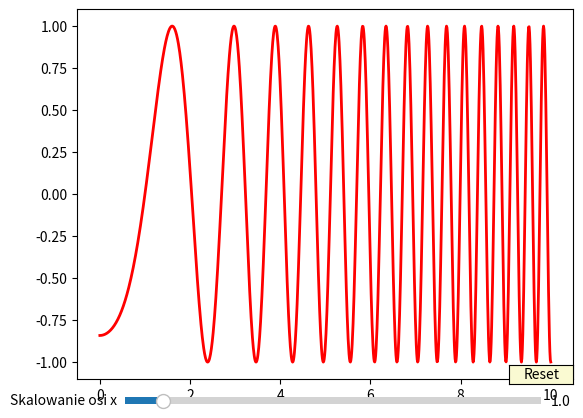

Python code for this plot:
import numpy as np
import matplotlib.pyplot as plt
from matplotlib.widgets import Slider, Button

# definiowanie funkcji, którą chcemy wyświetlić na wykresie
def funkcja(x, a):
    return np.sin(a * x**2 -a)

# tworzenie danych do wyświetlenia na wykresie
x = np.linspace(0, 10, 1000)
y = funkcja(x, 1)

# tworzenie wykresu
fig, ax = plt.subplots()
l, = ax.plot(x, y, lw=2, color='red')

# dodawanie suwaka do skalowania osi x
axcolor = 'lightgoldenrodyellow'
ax_a = plt.axes([0.2, 0.05, 0.65, 0.03], facecolor=axcolor)
slider_a = Slider(ax_a, 'Skalowanie osi x', 0.1, 10.0, valinit=1)

# funkcja aktualizująca wykres w zależności od wartości suwaka
def update(val):
    a = slider_a.val
    x_min = 0
    x_max = 10 * a
    x_scaled = np.linspace(x_min, x_max, 1000)
    y = funkcja(x_scaled, 1)
    l.set_xdata(x_scaled)
    l.set_ydata(y)
    ax.set_xlim(x_min, x_max)
    fig.canvas.draw_idle()

slider_a.on_changed(update)

# dodanie przycisku resetującego suwak
resetax = plt.axes([0.8, 0.1, 0.1, 0.04])
button = Button(resetax, 'Reset', color=axcolor, hovercolor='0.975')

# funkcja resetująca wartość suwaka do wartości początkowej
def reset(event):
    slider_a.reset()
button.on_clicked(reset)

plt.show()
